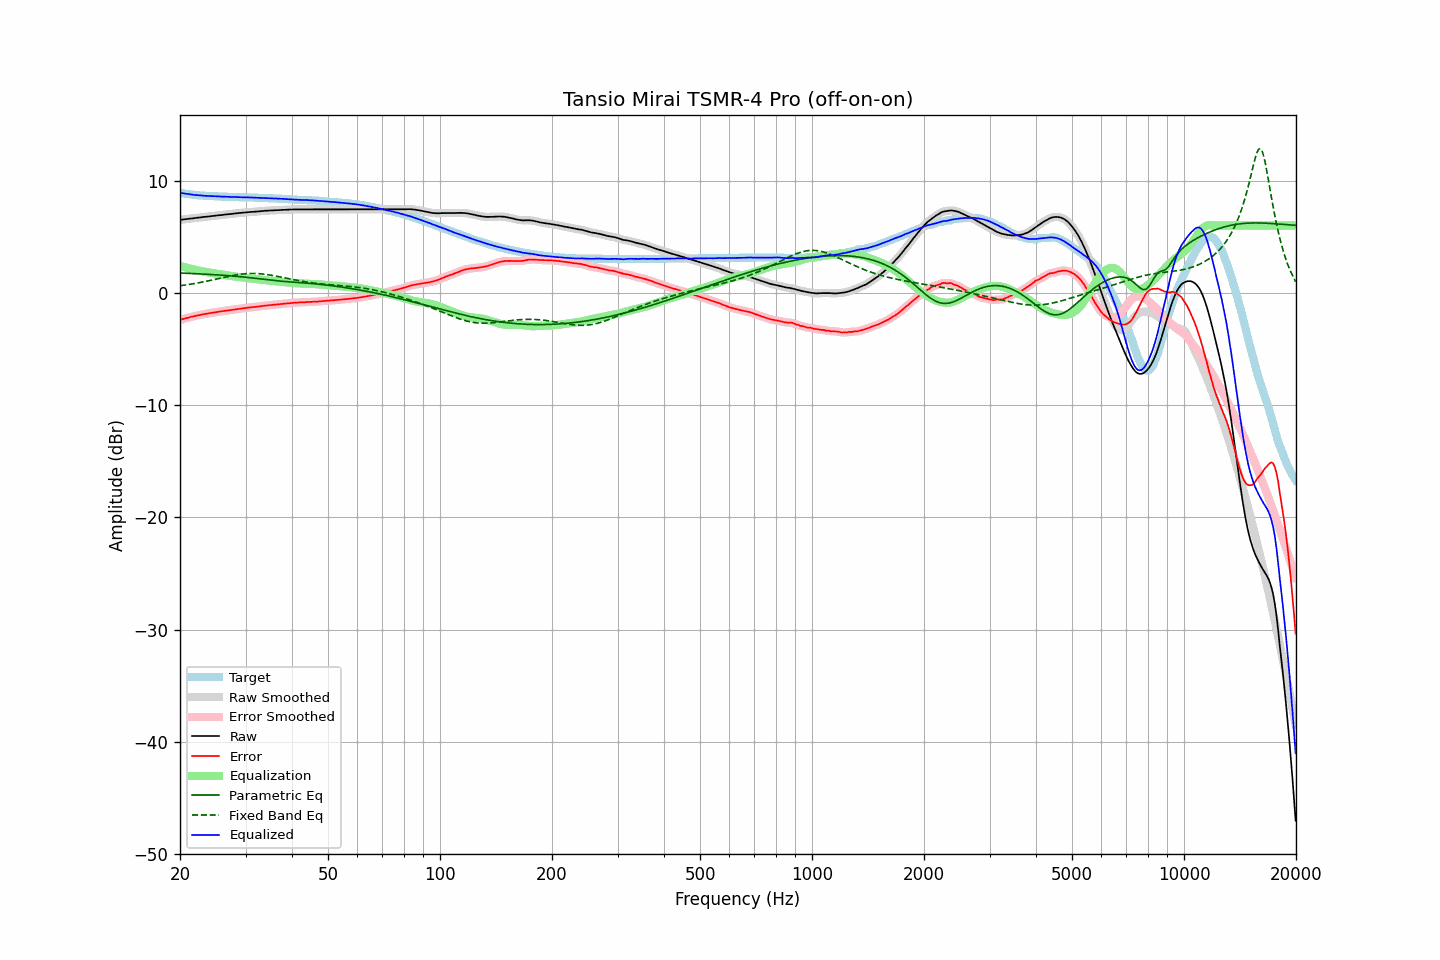

The file beside this chart, header and first rows:
frequency, raw, error, smoothed, error_smoothed, equalization, parametric_eq, fixed_band_eq, equalized_raw, equalized_smoothed, target
20.00, 6.51, -2.41, 6.51, -2.40, 2.40, 1.77, 0.64, 8.92, 8.92, 8.92
20.20, 6.53, -2.36, 6.53, -2.36, 2.36, 1.77, 0.66, 8.90, 8.89, 8.89
20.40, 6.54, -2.32, 6.55, -2.32, 2.32, 1.76, 0.68, 8.87, 8.87, 8.87
20.61, 6.56, -2.29, 6.56, -2.28, 2.28, 1.75, 0.70, 8.85, 8.85, 8.85
20.81, 6.58, -2.24, 6.58, -2.25, 2.25, 1.75, 0.72, 8.83, 8.82, 8.83
21.02, 6.59, -2.21, 6.60, -2.21, 2.21, 1.74, 0.74, 8.80, 8.81, 8.81
21.23, 6.61, -2.17, 6.61, -2.17, 2.17, 1.74, 0.76, 8.78, 8.78, 8.79
21.44, 6.63, -2.13, 6.63, -2.14, 2.14, 1.73, 0.79, 8.77, 8.77, 8.77
21.66, 6.64, -2.10, 6.65, -2.10, 2.10, 1.72, 0.81, 8.75, 8.75, 8.75
21.87, 6.66, -2.07, 6.66, -2.07, 2.07, 1.72, 0.84, 8.73, 8.73, 8.73
22.09, 6.68, -2.03, 6.68, -2.03, 2.04, 1.71, 0.86, 8.72, 8.72, 8.71
22.31, 6.70, -2.00, 6.70, -2.00, 2.00, 1.70, 0.89, 8.71, 8.70, 8.70
22.54, 6.71, -1.98, 6.72, -1.98, 1.97, 1.70, 0.91, 8.69, 8.69, 8.69
22.76, 6.73, -1.95, 6.73, -1.95, 1.95, 1.69, 0.94, 8.68, 8.68, 8.68
22.99, 6.75, -1.92, 6.75, -1.92, 1.92, 1.68, 0.97, 8.67, 8.67, 8.67
23.22, 6.77, -1.89, 6.77, -1.89, 1.89, 1.67, 1.00, 8.67, 8.66, 8.66
23.45, 6.78, -1.87, 6.79, -1.86, 1.87, 1.67, 1.03, 8.65, 8.65, 8.65
23.69, 6.80, -1.84, 6.80, -1.84, 1.84, 1.66, 1.06, 8.64, 8.64, 8.64
23.92, 6.81, -1.83, 6.82, -1.82, 1.82, 1.65, 1.09, 8.63, 8.63, 8.64
24.16, 6.83, -1.79, 6.83, -1.79, 1.79, 1.64, 1.12, 8.63, 8.63, 8.63
24.40, 6.85, -1.77, 6.85, -1.77, 1.77, 1.63, 1.15, 8.62, 8.62, 8.63
24.65, 6.87, -1.74, 6.87, -1.75, 1.75, 1.63, 1.18, 8.62, 8.62, 8.62
24.89, 6.88, -1.73, 6.89, -1.73, 1.73, 1.62, 1.21, 8.61, 8.61, 8.61
25.14, 6.90, -1.70, 6.90, -1.70, 1.70, 1.61, 1.25, 8.61, 8.60, 8.60
25.39, 6.91, -1.68, 6.92, -1.68, 1.68, 1.60, 1.28, 8.59, 8.60, 8.59
25.65, 6.93, -1.66, 6.93, -1.66, 1.66, 1.59, 1.31, 8.59, 8.59, 8.59
25.91, 6.94, -1.64, 6.95, -1.64, 1.64, 1.58, 1.34, 8.58, 8.58, 8.58
26.16, 6.96, -1.62, 6.96, -1.62, 1.62, 1.57, 1.37, 8.58, 8.58, 8.58
26.43, 6.98, -1.60, 6.98, -1.60, 1.60, 1.56, 1.41, 8.58, 8.57, 8.58
26.69, 6.99, -1.57, 7.00, -1.57, 1.57, 1.55, 1.44, 8.57, 8.57, 8.57
26.96, 7.01, -1.55, 7.01, -1.55, 1.55, 1.54, 1.47, 8.57, 8.56, 8.57
27.23, 7.02, -1.53, 7.03, -1.53, 1.53, 1.52, 1.50, 8.55, 8.56, 8.56
27.50, 7.04, -1.51, 7.04, -1.51, 1.51, 1.51, 1.53, 8.55, 8.55, 8.55
27.77, 7.06, -1.49, 7.06, -1.49, 1.49, 1.50, 1.55, 8.55, 8.55, 8.55
28.05, 7.07, -1.47, 7.08, -1.47, 1.47, 1.49, 1.58, 8.54, 8.54, 8.54
28.33, 7.09, -1.45, 7.09, -1.45, 1.45, 1.48, 1.60, 8.54, 8.54, 8.54
28.62, 7.10, -1.43, 7.11, -1.43, 1.43, 1.46, 1.63, 8.53, 8.54, 8.54
28.90, 7.12, -1.40, 7.12, -1.41, 1.41, 1.45, 1.65, 8.53, 8.53, 8.53
29.19, 7.13, -1.39, 7.13, -1.39, 1.39, 1.44, 1.67, 8.53, 8.53, 8.52
29.48, 7.14, -1.38, 7.15, -1.38, 1.37, 1.42, 1.69, 8.52, 8.52, 8.52
29.78, 7.16, -1.36, 7.16, -1.36, 1.36, 1.41, 1.70, 8.52, 8.52, 8.52
30.08, 7.17, -1.35, 7.18, -1.34, 1.34, 1.40, 1.71, 8.51, 8.52, 8.52
30.38, 7.19, -1.31, 7.19, -1.32, 1.32, 1.38, 1.72, 8.52, 8.51, 8.51
30.68, 7.20, -1.30, 7.20, -1.30, 1.31, 1.36, 1.73, 8.51, 8.51, 8.51
30.99, 7.21, -1.29, 7.21, -1.29, 1.29, 1.35, 1.73, 8.50, 8.50, 8.50
31.30, 7.22, -1.28, 7.22, -1.27, 1.27, 1.33, 1.74, 8.50, 8.50, 8.50
31.61, 7.23, -1.26, 7.23, -1.26, 1.26, 1.32, 1.74, 8.49, 8.49, 8.49
31.93, 7.24, -1.24, 7.24, -1.24, 1.24, 1.30, 1.73, 8.48, 8.48, 8.49
32.24, 7.25, -1.23, 7.25, -1.23, 1.22, 1.28, 1.73, 8.48, 8.48, 8.48
32.57, 7.26, -1.21, 7.27, -1.21, 1.21, 1.27, 1.72, 8.47, 8.47, 8.47
32.89, 7.28, -1.19, 7.28, -1.19, 1.19, 1.25, 1.71, 8.47, 8.47, 8.47
33.22, 7.29, -1.17, 7.29, -1.17, 1.17, 1.23, 1.69, 8.46, 8.46, 8.47
33.55, 7.30, -1.15, 7.31, -1.15, 1.15, 1.22, 1.68, 8.46, 8.46, 8.45
33.89, 7.32, -1.13, 7.32, -1.13, 1.14, 1.20, 1.66, 8.46, 8.45, 8.45
34.23, 7.32, -1.12, 7.33, -1.12, 1.12, 1.18, 1.64, 8.44, 8.44, 8.45
34.57, 7.33, -1.10, 7.34, -1.10, 1.10, 1.16, 1.62, 8.44, 8.44, 8.43
34.92, 7.34, -1.09, 7.34, -1.09, 1.09, 1.15, 1.59, 8.43, 8.43, 8.43
35.27, 7.35, -1.07, 7.35, -1.07, 1.07, 1.13, 1.57, 8.43, 8.42, 8.43
35.62, 7.35, -1.06, 7.36, -1.06, 1.06, 1.12, 1.54, 8.42, 8.42, 8.41
35.97, 7.36, -1.05, 7.36, -1.05, 1.05, 1.10, 1.52, 8.41, 8.41, 8.41
... 635 more rows
